Run: headless pygame with SDL's dummy video driver; simulated clock (each Clock.tick advances the game by its frame time, no real sleeping); random seed 0; keys injected as events and as key.get_pressed() state; no mouse input.
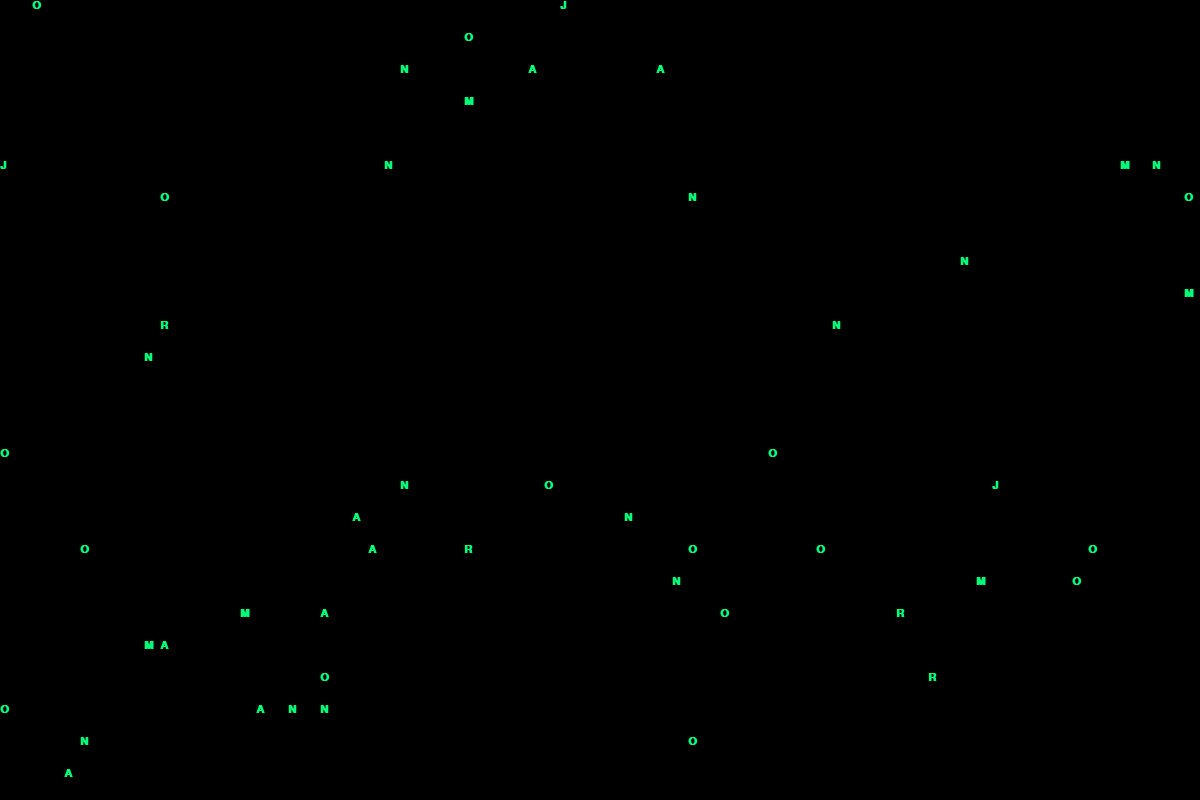
Frame 1 of 4 · flips 1–60 · no input
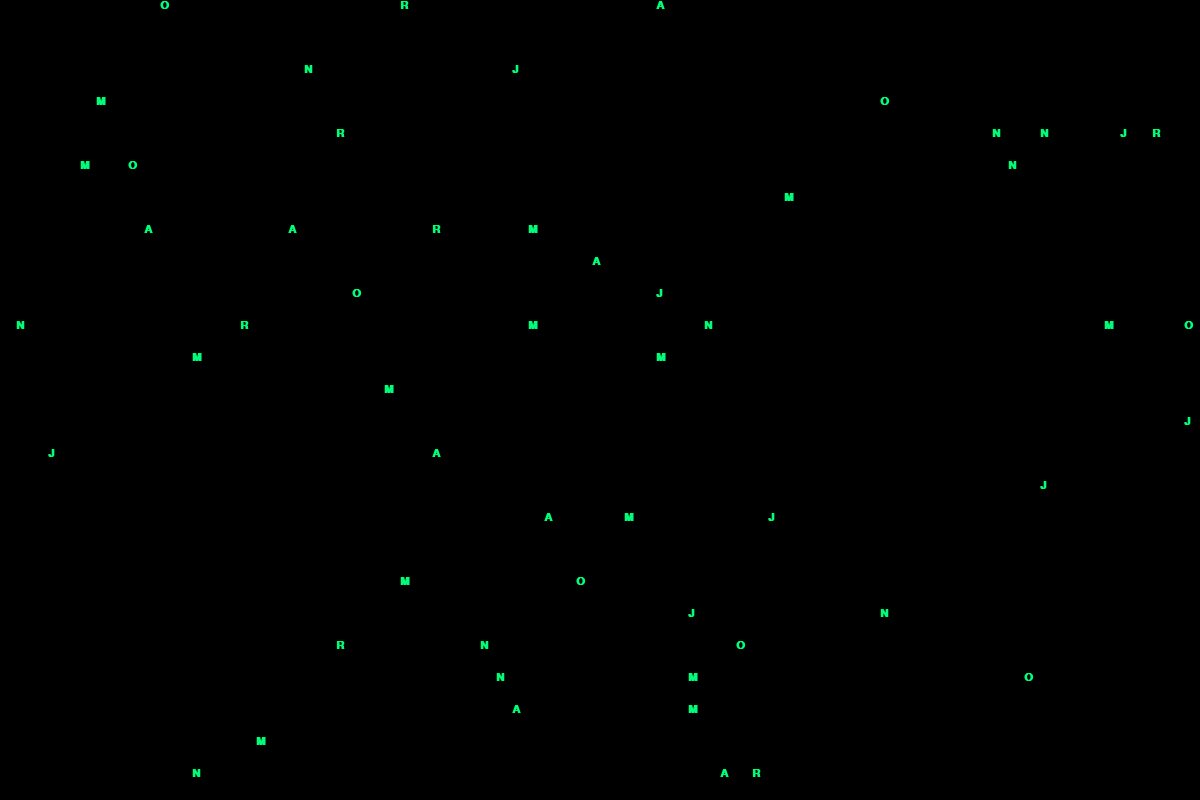
Frame 2 of 4 · flips 61–180 · tapped SPACE, RETURN · held RIGHT (→), D
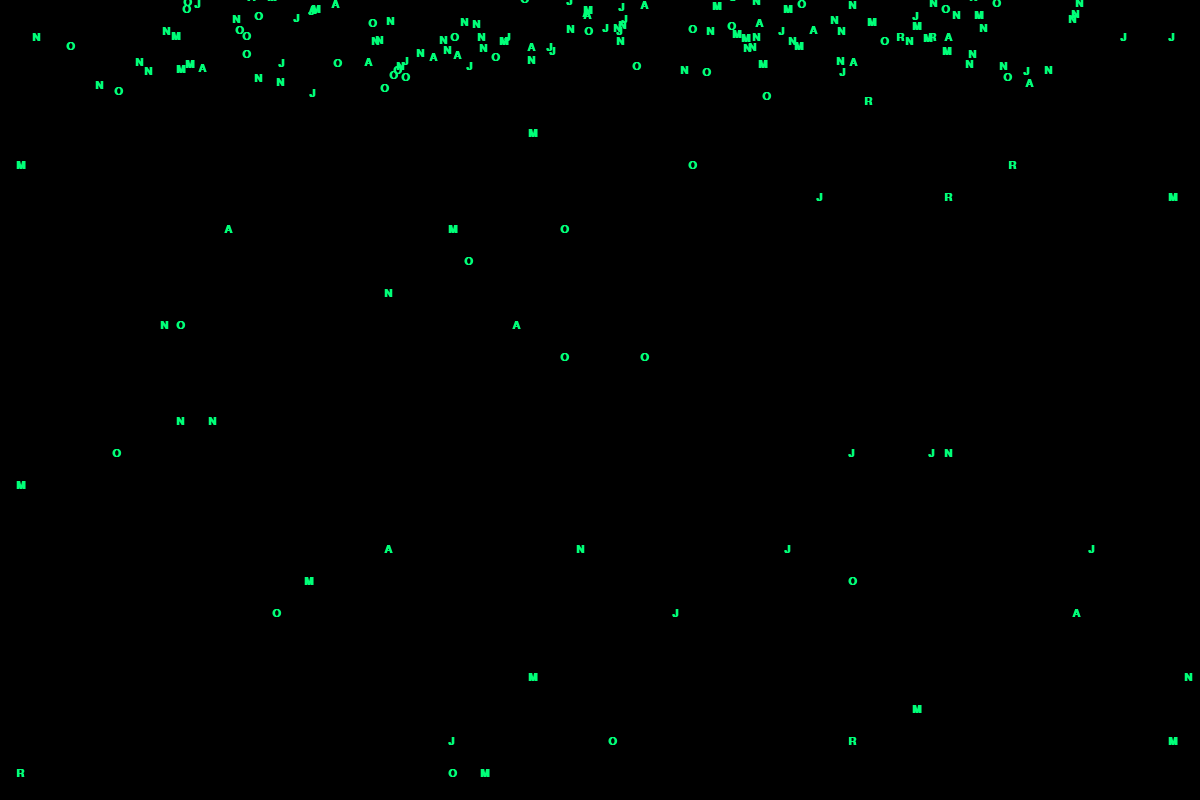
Frame 3 of 4 · flips 181–300 · held DOWN (↓), S
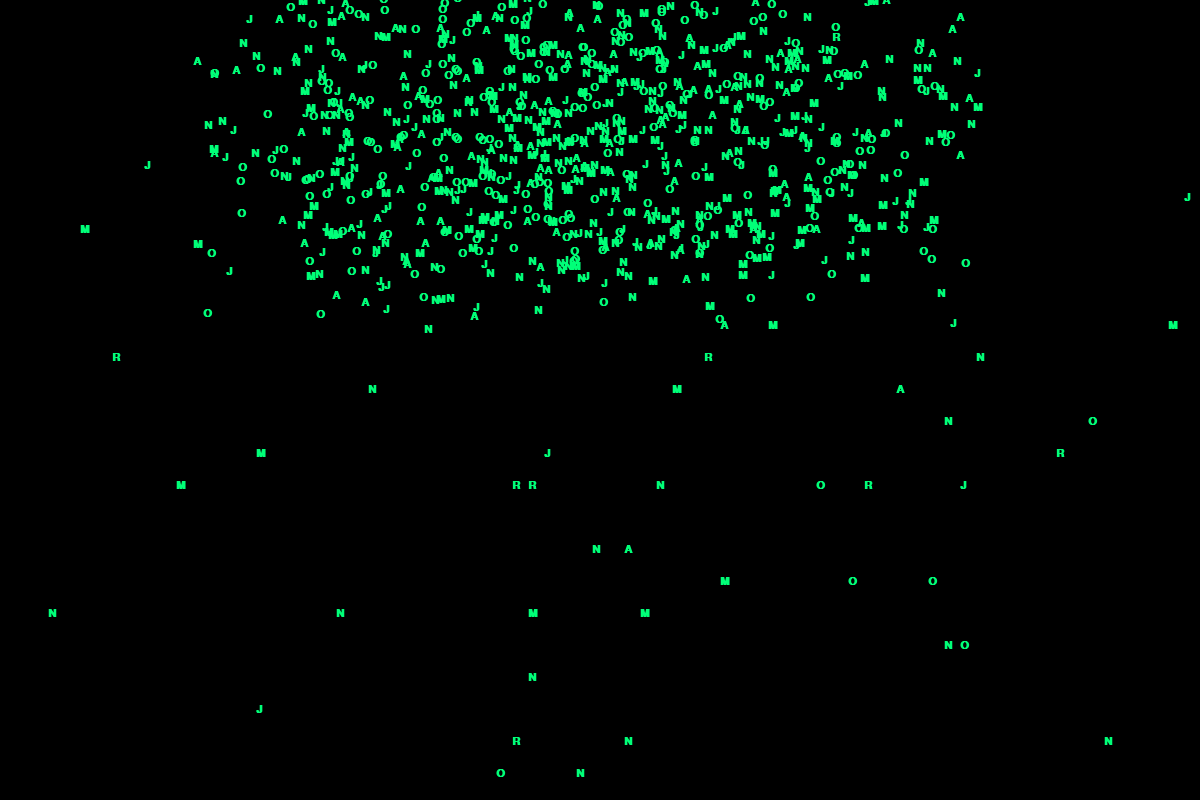
Frame 4 of 4 · flips 301–420 · held LEFT (←), A, UP (↑), W

The pygame program that drew these frames:

import pygame
import random

WIDTH = 1200
HEIGHT = 800
FPS = 60

FONT_SIZE = 16

GREEN = (0, 255, 120)
BLACK = (0, 0, 0)

RAIN_TEXT = "NAMJOONNAMJOONNAMJOONRMRMRM"

START_MORPH = 4.0
FULL_MORPH = 8.0

pygame.init()

screen = pygame.display.set_mode((WIDTH, HEIGHT))
pygame.display.set_caption("RM Matrix")

clock = pygame.time.Clock()

font = pygame.font.SysFont(
    "Consolas",
    FONT_SIZE,
    bold=True
)

RM_PATTERN = [
"RRRRRRRRRR      MM         MM",
"RR      RR      MMM       MMM",
"RR      RR      MMMM     MMMM",
"RRRRRRRRRR      MM MM   MM MM",
"RRRRRRR         MM  MM MM  MM",
"RR   RRR        MM   MMM   MM",
"RR    RRR       MM    M    MM",
"RR     RRR      MM         MM",
"RR      RRR     MM         MM",
]

targets = []

cell = 22

shape_width = len(RM_PATTERN[0]) * cell
shape_height = len(RM_PATTERN) * cell

offset_x = (WIDTH - shape_width) // 2
offset_y = (HEIGHT - shape_height) // 2

for row, line in enumerate(RM_PATTERN):

    for col, char in enumerate(line):

        if char != " ":

            for _ in range(8):

                targets.append(
                    {
                        "target_x":
                            offset_x
                            + col * cell
                            + random.randint(-6, 6),

                        "target_y":
                            offset_y
                            + row * cell
                            + random.randint(-6, 6),

                        "x":
                            random.randint(0, WIDTH),

                        "y":
                            random.randint(-HEIGHT, 0)
                    }
                )

print("Targets:", len(targets))

start_ticks = pygame.time.get_ticks()

running = True

while running:

    clock.tick(FPS)

    elapsed = (
        pygame.time.get_ticks()
        - start_ticks
    ) / 1000

    for event in pygame.event.get():

        if event.type == pygame.QUIT:
            running = False

    screen.fill(BLACK)

    for x in range(0, WIDTH, FONT_SIZE):

        for y in range(0, HEIGHT, FONT_SIZE * 2):

            if random.random() < 0.03:

                char = random.choice(RAIN_TEXT)

                txt = font.render(
                    char,
                    True,
                    GREEN
                )

                screen.blit(txt, (x, y))

    if elapsed > START_MORPH:

        progress = min(
            (elapsed - START_MORPH)
            /
            (FULL_MORPH - START_MORPH),
            1.0
        )

        for p in targets:

            current_x = (
                p["x"] +
                (
                    p["target_x"]
                    - p["x"]
                )
                * progress
            )

            current_y = (
                p["y"] +
                (
                    p["target_y"]
                    - p["y"]
                )
                * progress
            )

            char = random.choice(
                [
                    "N",
                    "A",
                    "M",
                    "J",
                    "O",
                    "O",
                    "N"
                ]
            )

            particle = font.render(
                char,
                True,
                GREEN
            )

            screen.blit(
                particle,
                (
                    current_x,
                    current_y
                )
            )

    pygame.display.flip()

pygame.quit()
